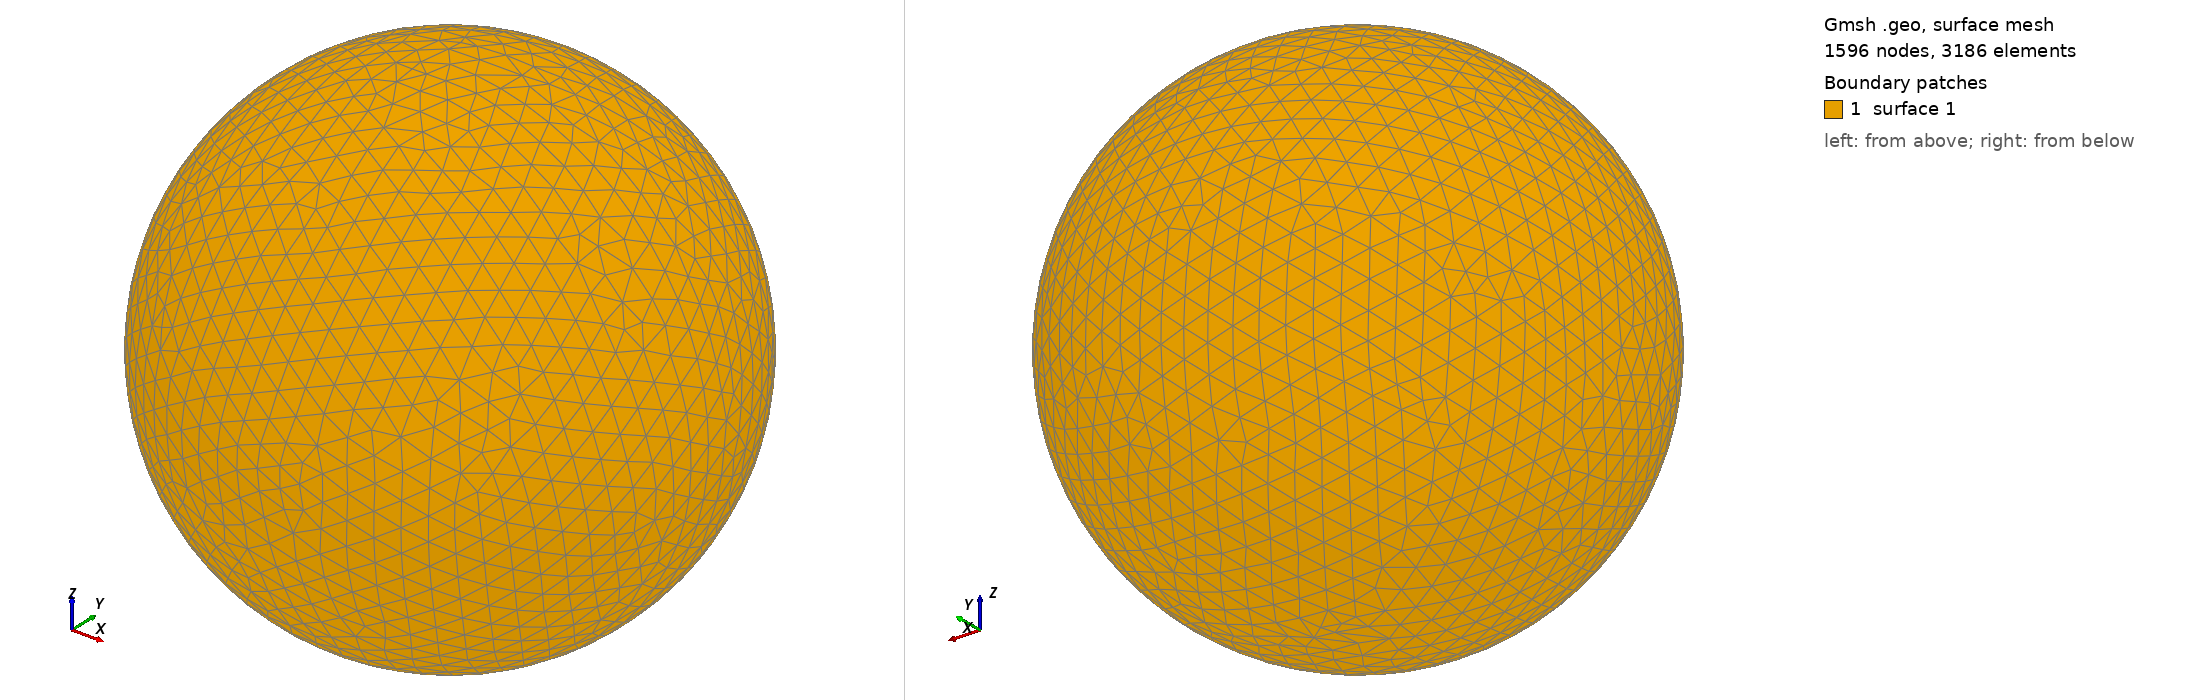

Gmsh geometry script, surface-meshed: 1596 nodes, 3186 surface elements. Boundary patches (legend numbers): 1 surface 1. Left view from above one corner, right view from below the opposite corner. The script declares no physical surfaces, so the legend lists its geometric surfaces. The drawing asked Gmsh for element sizes between 1% and 20% of the model's largest extent; the script's own settings can give other sizes.

=== shot1130.geo (drawn) ===
SetFactory("OpenCASCADE");
Point(1) = {0,0,0,0};
Sphere(1) = {0,0,0,0.02161000};
MeshSize{ PointsOf{ Surface{:}; } } = 0.002161000;
Mesh.ElementOrder=1;
Mesh.Format=39;
